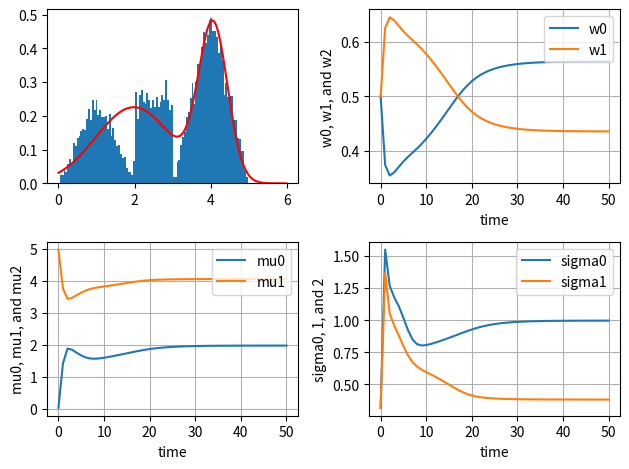

Reproduce this figure in Python.
# -*- codeing: utf-8 -*-
import numpy as np
from scipy.stats import norm
import matplotlib.pyplot as plt

def myrand(n, fill=0.0):
    x=np.zeros(n)
    u=np.random.rand(n)  
    flag=(0<=u)  &  (u<1/8)
    x = np.sqrt(8*u)*flag
    flag=(1/8<=u)  &  (u<1/4)
    x += ( 2-np.sqrt( (2-8*u)*flag )    )*flag 
    flag=(1/4<=u)  &  (u<1/2)
    x += (1+4*u)*flag
    flag=(1/2<=u)  &  (u<3/4)
    x += (3+np.sqrt(   (4*u-2)*flag ) )*flag
    flag=(3/4<=u)  &  (u<=1)
    x += (5-np.sqrt(4-4*u) )*flag
    return x


# 参考:p118a.py, p118c.py
n = 10000 # 標本数
m = 2 # 混合数
x = myrand(n)

L = -np.inf
w = np.ones(m)/m
w = w.reshape(m,1) # 縦ベクトルにする
mu = np.linspace( min(x), max(x), m)   # 平均値の初期値
mu = mu.reshape(m,1)
sigma2 = np.ones(m)/10  # 分散の初期値
sigma2 = sigma2.reshape(m,1)

Lt = L
wt = w
mut = mu
sigma2t = sigma2
t=0
tt = np.array([0]) 

while 1:
    tmp1 = np.square(np.tile(x, (m,1)) - np.tile(mu, (1,n)))
    tmp2 = 2 * np.tile(sigma2, (1,n))
    tmp3 = np.tile(w, (1,n)) * np.exp(-tmp1 / tmp2) / np.sqrt(np.pi * tmp2)
    eta = tmp3 / np.tile(np.sum(tmp3, axis=0), (m,1))
    tmp4 = np.sum(eta, axis=1)
    w = tmp4 / n
    w = w.reshape(m, 1)
    mu = (eta.dot(x)) / tmp4
    mu = mu.reshape(m, 1)
    sigma2 = np.sum(tmp1*eta, axis=1) / tmp4
    sigma2 = sigma2.reshape(m,1)

    Lnew = np.sum(np.log(np.sum(tmp3,axis=0)))

    wt = np.append(wt,w, axis=1)
    mut = np.append(mut,mu, axis=1)
    sigma2t = np.append(sigma2t,sigma2, axis=1)
    # print(sigma2t)

    if Lnew - L < 0.0001:
        break
    L = Lnew

    Lt = np.append(Lt,L)
    t = t+1
    tt = np.append(tt,t)

# http://bicycle1885.hatenablog.com/entry/2014/02/14/023734
# https://qiita.com/Tatejimaru137/items/50fb90dd52f194979a13
fig, axs = plt.subplots(2, 2)

xx = np.arange(0,6,0.01)
y0 = norm.pdf(xx, mu[0], np.sqrt(sigma2[0]))    # probability density function
y1 = norm.pdf(xx, mu[1], np.sqrt(sigma2[1]))
y = w[0] * y0 + w[1] * y1

# axs[0,0].hist(x, bins='auto', normed=True)
axs[0,0].hist(x, bins=100, density=True)
axs[0,0].plot(xx, y, color='r')
 
axs[0,1].plot(wt[0], label="w0")
axs[0,1].plot(wt[1], label="w1")
axs[0,1].set_xlabel('time')
axs[0,1].set_ylabel('w0, w1, and w2')
axs[0,1].grid(True)
# axs[0,1].xaxis.set_major_locator(MultipleLocator(2)) # 整数で2ずつ
axs[0,1].legend(bbox_to_anchor=(1, 1), loc='upper right')
             
 
axs[1,0].plot(mut[0], label="mu0")
axs[1,0].plot(mut[1], label="mu1")
axs[1,0].set_xlabel('time')
axs[1,0].set_ylabel('mu0, mu1, and mu2')
axs[1,0].grid(True)
# axs[1,0].xaxis.set_major_locator(MultipleLocator(2))
axs[1,0].legend(bbox_to_anchor=(1, 1), loc='upper right')
             
axs[1,1].plot(np.sqrt(sigma2t[0]), label="sigma0")
axs[1,1].plot(np.sqrt(sigma2t[1]), label="sigma1")
axs[1,1].set_xlabel('time')
axs[1,1].set_ylabel('sigma0, 1, and 2')
axs[1,1].grid(True)
# axs[1,1].xaxis.set_major_locator(MultipleLocator(2))
axs[1,1].legend(bbox_to_anchor=(1, 1), loc='upper right')

fig.tight_layout() # 余白をそろえる
plt.show()